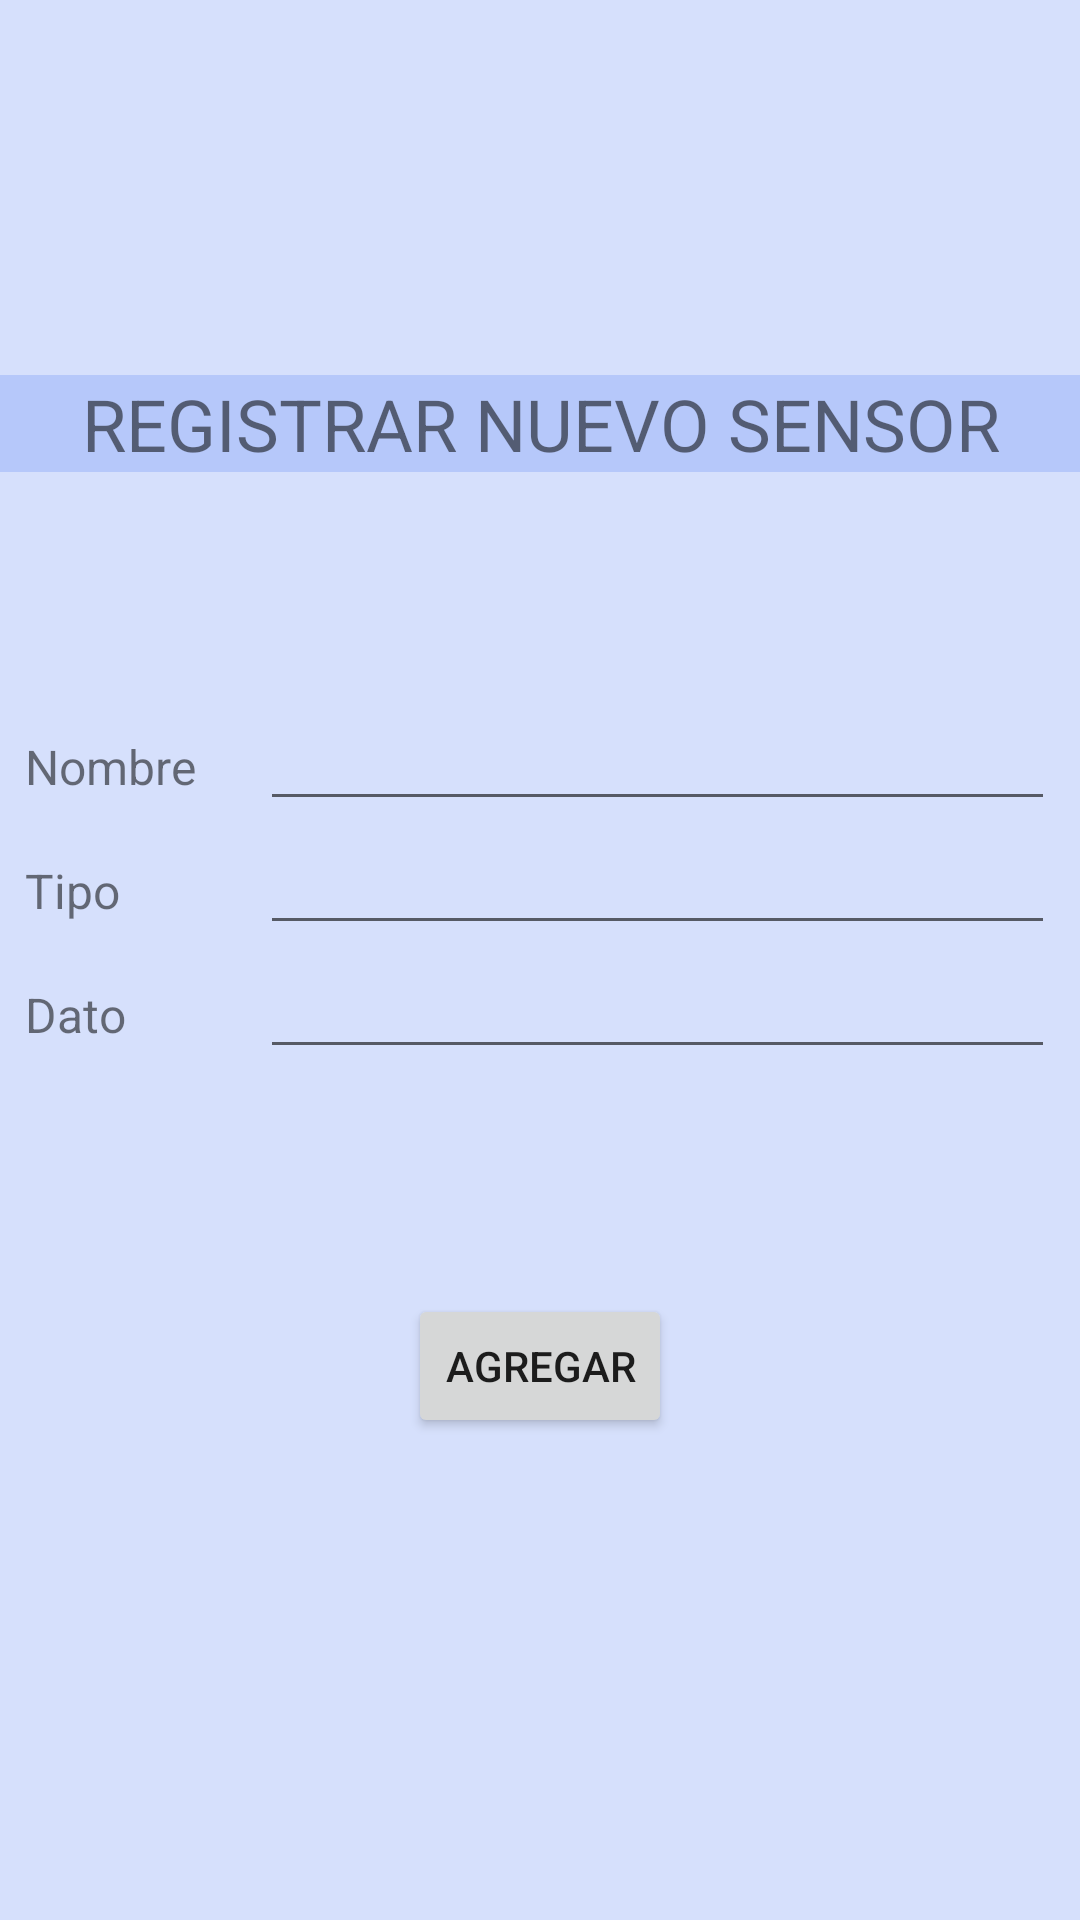

Here is an Android app screen rendered from its layout file. Give the layout XML and the strings, colors and styles it references.
<!-- AndroidManifest.xml: application theme Theme.Smart_Home -->
<!-- res/layout/activity_sensor.xml -->
<?xml version="1.0" encoding="utf-8"?>
<LinearLayout xmlns:android="http://schemas.android.com/apk/res/android"
    xmlns:app="http://schemas.android.com/apk/res-auto"
    xmlns:tools="http://schemas.android.com/tools"
    android:layout_width="match_parent"
    android:layout_height="match_parent"
    android:orientation="vertical"
    android:background="#343966EF"
    tools:context=".Sensor">

    <TextView
        android:id="@+id/textView7"
        android:background="#343966EF"
        android:layout_width="match_parent"
        android:layout_height="wrap_content"
        android:layout_marginTop="125dp"
        android:gravity="center"
        android:textSize="24dp"
        android:text="REGISTRAR NUEVO SENSOR" />

    <TableLayout
        android:layout_marginTop="75dp"
        android:layout_width="match_parent"
        android:layout_height="wrap_content">

        <TableRow
            android:layout_width="match_parent"
            android:layout_height="match_parent" >

            <TextView
                android:id="@+id/textView8"
                android:layout_width="45px"
                android:layout_height="wrap_content"
                android:layout_marginLeft="25px"
                android:layout_marginRight="25px"
                android:textSize="16dp"
                android:layout_weight="1"
                android:text="Nombre" />

            <EditText
                android:id="@+id/editTextTextPersonName2"
                android:layout_width="wrap_content"
                android:layout_height="wrap_content"
                android:layout_marginRight="25px"
                android:layout_weight="1"
                android:ems="10"
                android:inputType="textPersonName"

                android:text="" />
        </TableRow>

        <TableRow
            android:layout_width="match_parent"
            android:layout_height="match_parent" >

            <TextView
                android:id="@+id/textView9"
                android:layout_width="45px"
                android:layout_height="wrap_content"
                android:layout_marginLeft="25px"
                android:layout_weight="1"
                android:textSize="16dp"
                android:text="Tipo" />

            <EditText
                android:id="@+id/editTextTextPersonName3"
                android:layout_width="wrap_content"
                android:layout_height="wrap_content"
                android:layout_marginRight="25px"
                android:layout_weight="1"
                android:ems="10"
                android:inputType="textPersonName"
                android:text="" />
        </TableRow>

        <TableRow
            android:layout_width="match_parent"
            android:layout_height="match_parent">
            <TextView
                android:id="@+id/textView10"
                android:layout_width="45px"
                android:layout_height="wrap_content"
                android:layout_marginLeft="25px"
                android:layout_weight="1"
                android:textSize="16dp"
                android:text="Dato" />

            <EditText
                android:id="@+id/editTextTextPersonName4"
                android:layout_width="wrap_content"
                android:layout_height="wrap_content"
                android:layout_marginRight="25px"
                android:layout_weight="1"
                android:ems="10"
                android:inputType="textPersonName"
                android:text="" />
        </TableRow>

        <TableRow
            android:layout_width="match_parent"
            android:layout_height="match_parent" />
    </TableLayout>

    <Button
        android:id="@+id/button2"
        android:layout_width="wrap_content"
        android:layout_height="wrap_content"
        android:layout_gravity="center"
        android:layout_marginTop="75dp"
        android:text="Agregar" />


</LinearLayout>
<!-- resources referenced by this layout -->
<resources>
  <style name="Theme.Smart_Home" parent="Theme.MaterialComponents.DayNight.DarkActionBar">
          
          <item name="colorPrimary">@color/purple_500</item>
          <item name="colorPrimaryVariant">@color/purple_700</item>
          <item name="colorOnPrimary">@color/white</item>
          
          <item name="colorSecondary">@color/teal_200</item>
          <item name="colorSecondaryVariant">@color/teal_700</item>
          <item name="colorOnSecondary">@color/black</item>
          
          <item name="android:statusBarColor" tools:targetApi="l">?attr/colorPrimaryVariant</item>
          
      </style>
  <color name="purple_500">#FF6200EE</color>
  <color name="purple_700">#FF3700B3</color>
  <color name="white">#FFFFFFFF</color>
  <color name="teal_200">#FF03DAC5</color>
  <color name="teal_700">#FF018786</color>
  <color name="black">#FF000000</color>
</resources>
